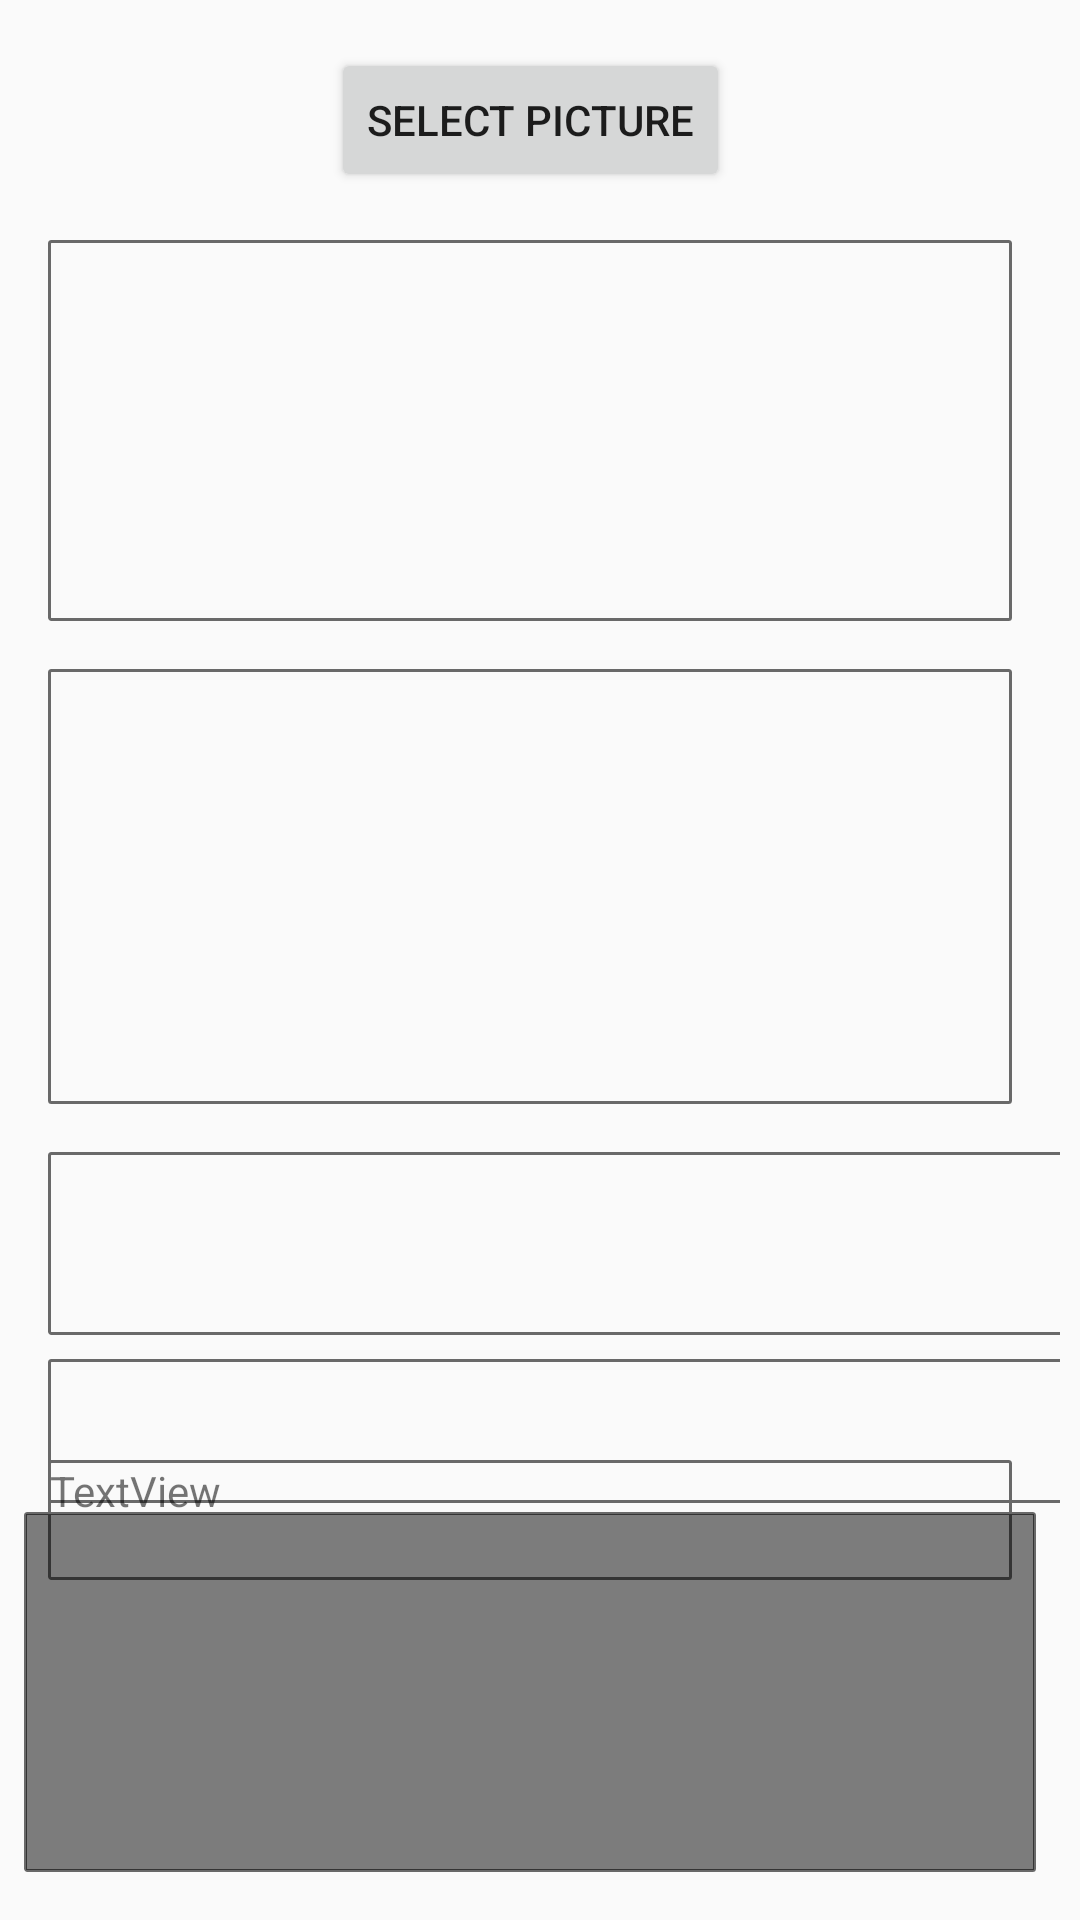

The Android layout XML behind this screen, and the referenced resources:
<!-- AndroidManifest.xml: application theme Theme.AppCompat.Light.NoActionBar -->
<!-- res/layout/activity_main.xml -->
<?xml version="1.0" encoding="utf-8"?>
<androidx.constraintlayout.widget.ConstraintLayout xmlns:android="http://schemas.android.com/apk/res/android"
    xmlns:app="http://schemas.android.com/apk/res-auto"
    xmlns:tools="http://schemas.android.com/tools"
    android:layout_width="match_parent"
    android:layout_height="match_parent"
    android:paddingRight="20px"
    tools:context=".MainActivity">

    <Button
        android:id="@+id/button"
        android:layout_width="wrap_content"
        android:layout_height="wrap_content"
        android:layout_marginStart="8dp"
        android:layout_marginTop="16dp"
        android:layout_marginEnd="8dp"
        android:layout_marginBottom="8dp"
        android:text="select picture"
        app:layout_constraintBottom_toTopOf="@+id/cloudTextRecognizeScrollView"
        app:layout_constraintEnd_toEndOf="parent"
        app:layout_constraintStart_toStartOf="parent"
        app:layout_constraintTop_toTopOf="parent" />

    <HorizontalScrollView
        android:id="@+id/cloudTextRecognizeScrollView"
        android:layout_width="match_parent"
        android:layout_height="127dp"
        android:layout_marginStart="16dp"
        android:layout_marginTop="8dp"
        android:layout_marginEnd="16dp"
        android:layout_marginBottom="8dp"
        android:layout_weight="1"
        android:background="@drawable/border"
        android:scrollbars="none"
        android:text="recognize text using cloud api"
        app:layout_constraintBottom_toTopOf="@+id/bundleTextRecognizeScrollView"
        app:layout_constraintEnd_toEndOf="parent"
        app:layout_constraintHorizontal_bias="0.375"
        app:layout_constraintStart_toStartOf="parent"
        app:layout_constraintTop_toBottomOf="@+id/button"
        app:layout_constraintVertical_bias="0.294">

        <ScrollView
            android:id="@+id/scrollview1"
            android:layout_width="wrap_content"
            android:layout_height="wrap_content"
            android:layout_weight="1"
            android:scrollbars="none">

            <TableLayout
                android:id="@+id/cloudTextRecognize"
                android:layout_width="match_parent"
                android:layout_height="match_parent"
                android:isScrollContainer="true" />

        </ScrollView>
    </HorizontalScrollView>

    <HorizontalScrollView
        android:id="@+id/bundleTextRecognizeScrollView"
        android:layout_width="match_parent"
        android:layout_height="145dp"
        android:layout_marginStart="16dp"
        android:layout_marginTop="8dp"
        android:layout_marginEnd="16dp"
        android:layout_marginBottom="8dp"
        android:layout_weight="1"
        android:background="@drawable/border"
        android:scrollbars="none"
        android:text="recognize text using bundle api"
        app:layout_constraintBottom_toTopOf="@+id/bundleBarcodeRecognizeScrollView"
        app:layout_constraintEnd_toEndOf="parent"
        app:layout_constraintHorizontal_bias="0.461"
        app:layout_constraintStart_toStartOf="parent"
        app:layout_constraintTop_toBottomOf="@+id/cloudTextRecognizeScrollView">

        <ScrollView
            android:id="@+id/scrollview2"
            android:layout_width="wrap_content"
            android:layout_height="wrap_content"
            android:layout_weight="1"
            android:scrollbars="none">

            <TableLayout
                android:id="@+id/bunldTextRecognize"
                android:layout_width="match_parent"
                android:layout_height="match_parent"
                android:isScrollContainer="true" />

        </ScrollView>
    </HorizontalScrollView>

    <HorizontalScrollView
        android:id="@+id/bundleBarcodeRecognizeScrollView"
        android:layout_width="352dp"
        android:layout_height="61dp"
        android:layout_marginStart="16dp"
        android:layout_marginTop="8dp"
        android:layout_marginEnd="16dp"
        android:layout_weight="1"
        android:background="@drawable/border"
        android:scrollbars="none"
        android:text="scanning barcode"
        app:layout_constraintBottom_toTopOf="@+id/bundleImageLabelScrollView"
        app:layout_constraintEnd_toEndOf="parent"
        app:layout_constraintHorizontal_bias="0.0"
        app:layout_constraintStart_toStartOf="parent"
        app:layout_constraintTop_toBottomOf="@+id/bundleTextRecognizeScrollView">

        <ScrollView
            android:id="@+id/scrollview3"
            android:layout_width="wrap_content"
            android:layout_height="wrap_content"
            android:layout_weight="1"
            android:scrollbars="none">

            <TableLayout
                android:id="@+id/bundleBarcodeRecognize"
                android:layout_width="match_parent"
                android:layout_height="match_parent"
                android:isScrollContainer="true" />

        </ScrollView>
    </HorizontalScrollView>

    <HorizontalScrollView
        android:id="@+id/bundleImageLabelScrollView"
        android:layout_width="361dp"
        android:layout_height="48dp"
        android:layout_marginStart="16dp"
        android:layout_marginTop="8dp"
        android:layout_marginEnd="16dp"
        android:layout_weight="1"
        android:background="@drawable/border"
        android:scrollbars="none"
        android:text="scanning barcode"
        app:layout_constraintEnd_toEndOf="parent"
        app:layout_constraintHorizontal_bias="0.0"
        app:layout_constraintStart_toStartOf="parent"
        app:layout_constraintTop_toBottomOf="@+id/bundleBarcodeRecognizeScrollView">

        <ScrollView
            android:id="@+id/scrollview4"
            android:layout_width="wrap_content"
            android:layout_height="wrap_content"
            android:layout_weight="1"
            android:scrollbars="none">

            <TableLayout
                android:id="@+id/bundleImageLabel"
                android:layout_width="match_parent"
                android:layout_height="match_parent"
                android:isScrollContainer="true" />

        </ScrollView>
    </HorizontalScrollView>

    <TextView
        android:id="@+id/translatedText"
        android:layout_width="match_parent"
        android:layout_height="40dp"
        android:layout_marginStart="16dp"
        android:layout_marginTop="8dp"
        android:layout_marginEnd="16dp"
        android:text="TextView"
        android:background="@drawable/border"
        app:layout_constraintBottom_toTopOf="@+id/imageView"
        app:layout_constraintEnd_toEndOf="parent"
        app:layout_constraintStart_toStartOf="parent"
        app:layout_constraintTop_toBottomOf="@+id/bundleImageLabelScrollView" />

    <ImageView
        android:id="@+id/imageView"
        android:layout_width="match_parent"
        android:layout_height="120dp"
        android:layout_marginStart="8dp"
        android:layout_marginEnd="8dp"
        android:layout_marginBottom="16dp"
        android:background="@drawable/border"
        app:layout_constraintBottom_toBottomOf="parent"
        app:layout_constraintEnd_toEndOf="parent"
        app:layout_constraintHorizontal_bias="0.428"
        app:layout_constraintStart_toStartOf="@+id/translatedText"
        app:srcCompat="@android:drawable/screen_background_dark_transparent" />

</androidx.constraintlayout.widget.ConstraintLayout>
<!-- resources referenced by this layout -->
<resources>
  <!-- drawable border (drawable) -->
  <?xml version="1.0" encoding="utf-8"?>
  <shape xmlns:android="http://schemas.android.com/apk/res/android">
      <stroke
          android:width="3px"
          android:color="#696969" />
      <padding
          android:left="2px"
          android:top="2px"
          android:right="2px"
          android:bottom="2px" />
      <corners android:radius="2px" />
  </shape>
</resources>
